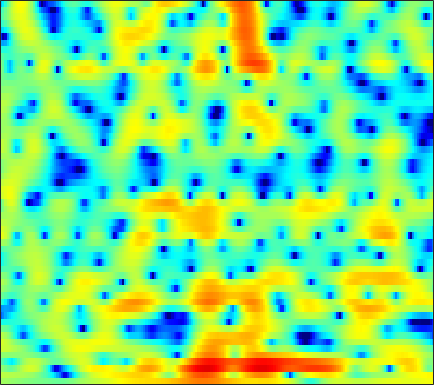

The file beside this chart, header and first rows:
1.4131, 1.3125, 1.1844, 1.0636, 0.96781, 0.83534, 0.7028, 0.60533, 0.47627, 0.34422, 0.2089, 0.12026, 0.015896, -0.069135, -0.1325, -0.21585, -0.29542, -0.35071, -0.42451, -0.50397, -0.585, -0.65094, -0.73761, -0.83992
2.509, 2.425, 2.324, 2.237, 2.182, 2.117, 2.054, 2.006, 1.937, 1.858, 1.757, 1.659, 1.488, 1.265, 1.061, 0.7303, 0.3245, -0.03416, -0.5882, -1.241, -2.001, -2.653, -3.64, -4.788
0.8307, 0.3799, -0.2982, -0.9103, -1.191, -1.171, -0.6691, -0.07009, 0.8484, 1.751, 2.51, 2.954, 3.362, 3.551, 3.548, 3.339, 2.893, 2.385, 1.464, 0.2248, -1.393, -2.939, -5.567, -9.126
-1.521, -2.085, -3.219, -4.68, -5.736, -6.247, -5.181, -3.811, -1.961, -0.4032, 0.8026, 1.484, 2.136, 2.535, 2.681, 2.699, 2.536, 2.303, 1.864, 1.318, 0.6797, 0.1683, -0.4935, -1.03
0.6857, 0.6724, 0.6051, 0.5008, 0.4233, 0.3634, 0.3647, 0.3987, 0.4658, 0.5224, 0.5427, 0.5079, 0.3835, 0.1762, -0.03765, -0.3824, -0.7719, -1.082, -1.469, -1.763, -1.929, -1.949, -1.812, -1.508
3.231, 3.141, 2.973, 2.757, 2.564, 2.277, 1.955, 1.693, 1.322, 0.914, 0.4595, 0.0718, -0.5332, -1.256, -1.915, -3.007, -4.442, -5.833, -8.218, -11.32, -13.96, -13.15, -9.677, -6.476
3.686, 3.416, 2.968, 2.432, 1.976, 1.294, 0.5522, -0.01954, -0.7583, -1.415, -1.934, -2.227, -2.519, -2.761, -2.969, -3.324, -3.802, -4.249, -4.901, -5.466, -5.621, -5.282, -4.266, -2.886
2.427, 2.043, 1.379, 0.521, -0.2726, -1.591, -3.279, -4.867, -7.552, -10.9, -13.32, -12.34, -9.289, -6.667, -5.16, -3.612, -2.454, -1.766, -1.029, -0.4158, 0.1441, 0.556, 1.106, 1.649
-0.4461, -0.6867, -1.112, -1.676, -2.201, -3.066, -4.126, -5.055, -6.396, -7.57, -8.018, -7.656, -6.446, -4.907, -3.77, -2.395, -1.23, -0.4865, 0.3499, 1.054, 1.648, 2.025, 2.437, 2.756
-4.717, -4.634, -4.458, -4.277, -4.159, -4.02, -3.917, -3.838, -3.701, -3.485, -3.17, -2.857, -2.34, -1.741, -1.261, -0.6161, -0.007722, 0.4234, 0.9576, 1.445, 1.878, 2.153, 2.449, 2.654
-12.07, -10.53, -8.794, -7.471, -6.663, -5.731, -4.883, -4.265, -3.444, -2.685, -1.991, -1.51, -0.9321, -0.4451, -0.1487, 0.1738, 0.4193, 0.5843, 0.8194, 1.092, 1.408, 1.683, 2.07, 2.436
-10.24, -9.7, -9.41, -9.623, -9.844, -9.545, -8.152, -6.629, -4.552, -2.765, -1.367, -0.5784, 0.1496, 0.5189, 0.5628, 0.3098, -0.2613, -0.8596, -1.749, -2.372, -2.201, -1.457, -0.01706, 1.436
-3.362, -4.367, -6.111, -8.556, -10.92, -13.09, -10.62, -7.749, -4.659, -2.425, -0.817, 0.03164, 0.7226, 0.9416, 0.8006, 0.1598, -1.1, -2.637, -5.792, -10.59, -11.38, -7.262, -2.942, -0.08699
-0.5086, -1.096, -1.856, -2.514, -2.887, -3.107, -2.963, -2.646, -2.027, -1.337, -0.6721, -0.2534, 0.1681, 0.3937, 0.433, 0.2887, -0.05831, -0.4037, -0.8508, -1.167, -1.225, -1.017, -0.4844, 0.1442
1.125, 0.721, 0.1734, -0.3719, -0.7507, -1.191, -1.476, -1.554, -1.482, -1.164, -0.7035, -0.3143, 0.2354, 0.7383, 1.031, 1.3, 1.421, 1.439, 1.341, 1.122, 0.8243, 0.5503, 0.08654, -0.4494
2.073, 1.695, 1.02, 0.1315, -0.6934, -2.009, -3.509, -4.575, -5.302, -4.646, -3.023, -1.655, -0.02211, 1.287, 2.048, 2.795, 3.256, 3.413, 3.38, 3.093, 2.54, 1.894, 0.6835, -1.017
0.4629, 0.3063, -0.1644, -0.9867, -1.899, -3.649, -6.309, -9.137, -13.01, -10.2, -5.706, -3.187, -0.7019, 1.052, 2.026, 2.956, 3.523, 3.731, 3.76, 3.512, 2.966, 2.387, 1.382, 0.08244
-2.766, -2.347, -1.986, -1.863, -1.913, -2.096, -2.334, -2.431, -2.332, -1.865, -1.058, -0.3297, 0.638, 1.495, 2.034, 2.579, 2.911, 3.017, 2.986, 2.729, 2.261, 1.804, 1.052, 0.153
-5.295, -4.201, -3.037, -2.157, -1.642, -1.098, -0.6438, -0.3387, 0.07884, 0.5173, 0.9846, 1.346, 1.797, 2.202, 2.451, 2.682, 2.784, 2.771, 2.607, 2.284, 1.808, 1.319, 0.5088, -0.4724
-5.436, -4.194, -2.898, -1.921, -1.336, -0.7127, -0.1981, 0.1408, 0.5803, 1.007, 1.414, 1.693, 2.038, 2.32, 2.471, 2.583, 2.583, 2.505, 2.281, 1.948, 1.486, 1.027, 0.2917, -0.6367
-2.605, -1.988, -1.399, -1.059, -0.9288, -0.8361, -0.7624, -0.6385, -0.3512, 0.09303, 0.6337, 1.038, 1.531, 1.887, 2.054, 2.142, 2.079, 1.94, 1.686, 1.355, 0.9804, 0.7099, 0.3, -0.1808
1.506, 1.437, 1.055, 0.3034, -0.56, -2.091, -3.865, -4.865, -4.774, -3.16, -1.296, -0.1147, 1.028, 1.697, 1.925, 1.878, 1.484, 1.015, 0.2621, -0.48, -0.9064, -0.8979, -0.5983, -0.1387
4.44, 4.069, 3.256, 2.003, 0.6698, -1.834, -5.455, -8.53, -8.496, -4.621, -1.695, -0.1957, 1.044, 1.624, 1.666, 1.195, 0.06988, -1.299, -4.165, -8.883, -14.77, -10.9, -5.439, -2.206
3.785, 3.514, 3, 2.302, 1.695, 0.8305, 0.03457, -0.3989, -0.6472, -0.5364, -0.2031, 0.02612, 0.2148, 0.1907, -0.01678, -0.5466, -1.414, -2.304, -3.709, -5.106, -5.747, -5.336, -3.974, -2.401
2.505, 2.418, 2.241, 1.991, 1.763, 1.413, 1.034, 0.7497, 0.4102, 0.09604, -0.1867, -0.3958, -0.6614, -0.9466, -1.179, -1.491, -1.812, -2.029, -2.256, -2.377, -2.259, -2.079, -1.644, -1.126
1.202, 1.42, 1.679, 1.835, 1.846, 1.713, 1.419, 1.094, 0.5448, -0.09578, -0.807, -1.318, -1.923, -2.415, -2.654, -2.837, -2.835, -2.721, -2.448, -2.044, -1.554, -1.165, -0.6201, -0.131
-1.302, 0.03128, 1.394, 2.242, 2.565, 2.61, 2.243, 1.714, 0.6553, -0.7333, -2.381, -3.692, -5.319, -6.387, -6.73, -6.64, -6.11, -5.529, -4.535, -3.338, -2.182, -1.295, -0.2685, 0.5972
-1.448, 0.6628, 2.554, 3.624, 4.007, 4.003, 3.425, 2.611, 0.9767, -1.452, -4.933, -8.678, -16.58, -23.7, -17.89, -14.95, -14.33, -13.66, -10.96, -7.608, -4.691, -2.98, -1.234, 0.07013
3.067, 3.659, 4.332, 4.752, 4.846, 4.64, 4.016, 3.255, 1.833, -0.124, -2.568, -4.653, -7.523, -9.756, -11.03, -12.78, -15.21, -16.16, -13.32, -9.384, -6.489, -4.931, -3.537, -2.607
3.713, 4.043, 4.384, 4.58, 4.593, 4.415, 4.001, 3.522, 2.663, 1.587, 0.3517, -0.6475, -1.978, -3.25, -4.092, -5.069, -5.747, -6.018, -6.05, -5.873, -5.657, -5.622, -5.794, -6.382
2.502, 2.938, 3.405, 3.713, 3.841, 3.862, 3.713, 3.494, 3.068, 2.514, 1.843, 1.294, 0.5237, -0.269, -0.8569, -1.608, -2.321, -2.836, -3.514, -4.251, -5.102, -5.895, -7.228, -9.069
0.8248, 1.491, 2.207, 2.731, 3.01, 3.239, 3.313, 3.281, 3.134, 2.875, 2.519, 2.2, 1.702, 1.146, 0.6816, 0.02033, -0.7139, -1.312, -2.193, -3.176, -4.309, -5.27, -6.75, -8.401
-0.3525, 0.4789, 1.339, 1.967, 2.311, 2.629, 2.818, 2.888, 2.9, 2.828, 2.684, 2.524, 2.238, 1.864, 1.52, 0.9669, 0.3026, -0.2746, -1.155, -2.178, -3.325, -4.279, -5.638, -7.1
-0.1049, 0.5466, 1.176, 1.595, 1.793, 1.959, 2.065, 2.125, 2.214, 2.312, 2.402, 2.437, 2.427, 2.302, 2.13, 1.757, 1.228, 0.7183, -0.1179, -1.132, -2.329, -3.339, -4.834, -6.495
1.38, 1.568, 1.61, 1.413, 1.14, 0.6875, 0.2793, 0.1365, 0.2715, 0.7586, 1.408, 1.895, 2.424, 2.755, 2.845, 2.758, 2.416, 1.999, 1.227, 0.2329, -1.022, -2.103, -3.803, -5.793
2.829, 2.645, 2.086, 1.057, -0.09534, -2.321, -5.469, -7.789, -7.178, -3.684, -0.7896, 0.7982, 2.274, 3.203, 3.588, 3.76, 3.569, 3.21, 2.469, 1.431, 0.1694, -0.9372, -2.522, -4.271
2.662, 2.552, 2.06, 1.121, 0.05379, -1.906, -4.366, -5.869, -5.491, -3.037, -0.6251, 0.7991, 2.194, 3.085, 3.474, 3.621, 3.394, 2.971, 2.086, 0.8085, -0.814, -2.241, -4.25, -5.946
1.409, 1.687, 1.741, 1.497, 1.166, 0.6418, 0.1733, -0.02829, 0.005343, 0.3847, 0.9782, 1.461, 2.065, 2.499, 2.688, 2.709, 2.418, 1.97, 0.997, -0.4517, -2.6, -4.824, -9.293, -18.65
0.6975, 1.099, 1.317, 1.229, 1.033, 0.6545, 0.2546, -0.00197, -0.1853, -0.1491, 0.1004, 0.3808, 0.8075, 1.215, 1.44, 1.622, 1.586, 1.402, 0.9061, 0.09746, -1.026, -2.06, -3.533, -4.667
0.9597, 1.089, 0.9558, 0.4548, -0.1365, -1.203, -2.489, -3.458, -4.413, -4.608, -4.008, -3.28, -2.259, -1.312, -0.718, -0.06031, 0.4423, 0.714, 0.958, 1.038, 0.9959, 0.9068, 0.7553, 0.6698
1.61, 1.506, 1.018, 0.08666, -0.9979, -3.05, -6.179, -9.72, -18.68, -19.19, -11.26, -8.395, -6.136, -4.691, -3.842, -2.818, -1.774, -0.9907, 0.01819, 0.9014, 1.617, 2.049, 2.465, 2.731
2.242, 2.165, 1.752, 0.9618, 0.1067, -1.414, -3.335, -4.909, -6.775, -7.708, -7.72, -7.637, -7.873, -8.658, -9.281, -8.969, -6.785, -4.723, -2.265, -0.2807, 1.188, 2.018, 2.814, 3.279
2.304, 2.374, 2.241, 1.849, 1.413, 0.6497, -0.2542, -0.9845, -1.997, -3.03, -4.152, -5.194, -7.075, -10.01, -13.32, -15.39, -10.06, -6.589, -3.252, -0.923, 0.7306, 1.625, 2.456, 2.917
1.442, 1.601, 1.65, 1.533, 1.34, 0.983, 0.5239, 0.1158, -0.4831, -1.133, -1.864, -2.436, -3.215, -3.858, -4.137, -4.034, -3.334, -2.531, -1.358, -0.2681, 0.6641, 1.194, 1.686, 1.937
0.3453, 0.5043, 0.6048, 0.6086, 0.5526, 0.4219, 0.2336, 0.06473, -0.1781, -0.4415, -0.7056, -0.8835, -1.073, -1.177, -1.156, -1.011, -0.7241, -0.4381, -0.01358, 0.3995, 0.7306, 0.9152, 1.04, 1.029
-0.4012, -0.3387, -0.3266, -0.3604, -0.3751, -0.3892, -0.38, -0.3537, -0.3291, -0.3221, -0.2965, -0.2794, -0.2163, -0.1081, 0.01577, 0.2394, 0.495, 0.6804, 0.9009, 1.046, 1.055, 0.9863, 0.7791, 0.4578
-0.4793, -0.782, -1.272, -1.692, -1.837, -1.728, -1.355, -1.024, -0.6377, -0.365, -0.226, -0.1648, -0.06387, 0.1713, 0.4363, 0.9195, 1.451, 1.813, 2.153, 2.267, 2.127, 1.804, 1.1, 0.1055
0.1947, -1.099, -3.607, -6.74, -8.1, -6.28, -3.521, -2.017, -0.78, -0.3352, -0.6118, -1.147, -2.02, -2.245, -1.531, 0.1516, 1.896, 2.962, 3.937, 4.383, 4.308, 3.867, 2.697, 0.6693
-0.07869, -1.455, -3.972, -7.034, -8.292, -6.603, -3.965, -2.501, -1.44, -1.361, -2.352, -4.058, -8.635, -17.34, -10.2, -3.389, 0.2816, 2.04, 3.55, 4.325, 4.492, 4.27, 3.512, 2.284
-1.449, -1.985, -2.622, -3.014, -3.091, -2.818, -2.272, -1.841, -1.417, -1.286, -1.445, -1.735, -2.103, -2.041, -1.561, -0.4798, 0.7366, 1.545, 2.342, 2.807, 2.922, 2.825, 2.479, 1.954
-3.889, -4.08, -4.059, -3.706, -3.261, -2.537, -1.774, -1.225, -0.5631, -0.03268, 0.347, 0.5724, 0.831, 1.084, 1.307, 1.609, 1.885, 2.044, 2.145, 2.107, 1.936, 1.714, 1.334, 0.8759
-8.997, -9.547, -8.981, -7.159, -5.503, -3.486, -1.78, -0.7181, 0.4354, 1.328, 1.984, 2.352, 2.686, 2.866, 2.914, 2.874, 2.7, 2.474, 2.071, 1.537, 0.9168, 0.4062, -0.2885, -0.9427
-14.76, -20.59, -18, -10.22, -6.706, -3.409, -1.025, 0.3377, 1.736, 2.751, 3.458, 3.797, 4.031, 4.038, 3.891, 3.514, 2.935, 2.366, 1.429, 0.2906, -1.062, -2.168, -3.674, -4.987
-7.314, -6.883, -5.76, -4.058, -2.62, -0.7507, 0.8663, 1.893, 2.986, 3.767, 4.25, 4.423, 4.421, 4.157, 3.792, 3.072, 2.098, 1.199, -0.2663, -2.053, -4.269, -6.316, -9.837, -14.84
-3.798, -2.997, -1.88, -0.7015, 0.1817, 1.33, 2.362, 3.023, 3.709, 4.149, 4.321, 4.278, 3.975, 3.387, 2.776, 1.724, 0.4033, -0.7554, -2.52, -4.552, -6.834, -8.682, -11.4, -14.06
-2.398, -1.586, -0.4787, 0.6342, 1.433, 2.414, 3.252, 3.75, 4.22, 4.436, 4.373, 4.128, 3.522, 2.597, 1.688, 0.2215, -1.516, -2.954, -5, -7.12, -9.264, -10.89, -12.93, -14.64
-3.067, -2.132, -0.7662, 0.6161, 1.621, 2.799, 3.75, 4.294, 4.769, 4.926, 4.741, 4.355, 3.499, 2.233, 0.9792, -1.107, -3.659, -5.842, -8.82, -11.37, -13.15, -14.41, -16.74, -21.58
-7.749, -6.083, -3.471, -1.005, 0.5976, 2.357, 3.704, 4.45, 5.088, 5.333, 5.176, 4.791, 3.894, 2.501, 1.089, -1.406, -4.847, -8.412, -15.9, -41.48, -18.23, -15.09, -13.47, -12.89
